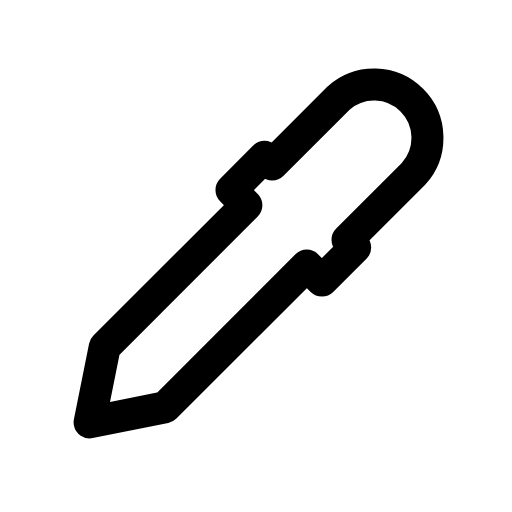
t = 0.00 s
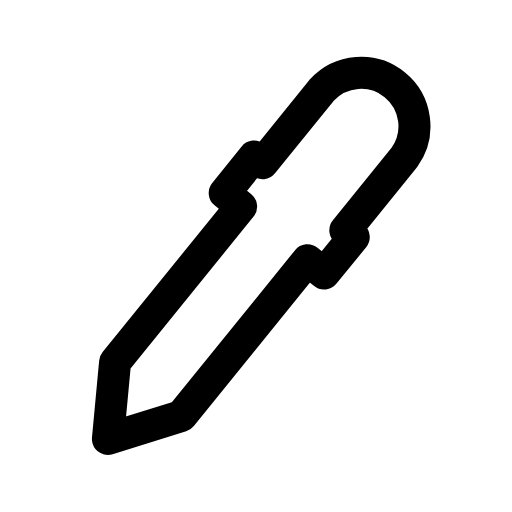
t = 0.14 s
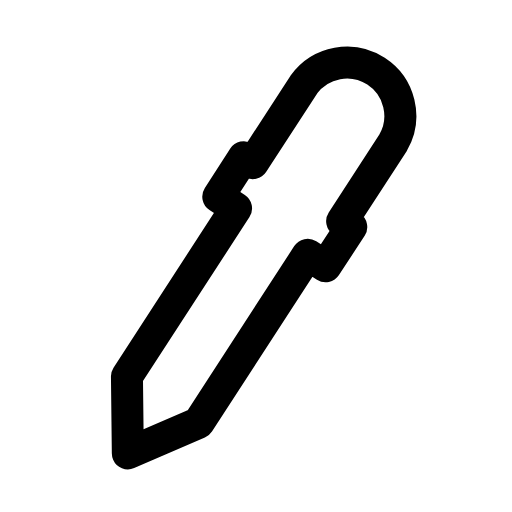
t = 0.28 s
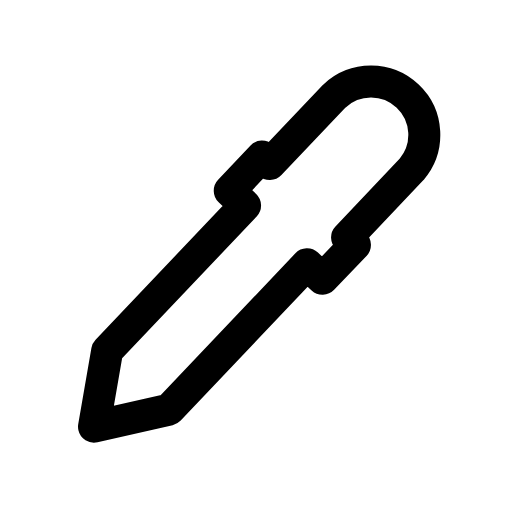
t = 0.42 s
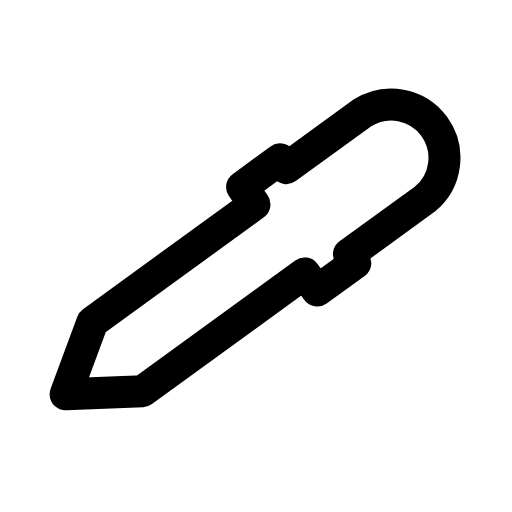
t = 0.56 s
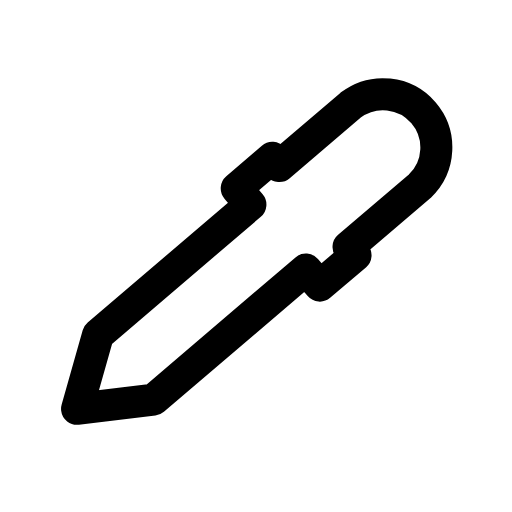
t = 0.68 s

The animated SVG that drew these frames (rendered in a browser with its animation timeline set to each time). Animation: 1 CSS @keyframes rule; one cycle of 0.80 s, repeats indefinitely.

<svg xmlns="http://www.w3.org/2000/svg" viewBox="0 0 24 24" width="24" height="24" class="rd-a-pipette" data-rd-animate="hover"><style>.rd-a-pipette{overflow:visible}.rd-a-pipette *{transform-box:view-box}.rd-a-pipette .a{transform-origin:12px 12px}@media (prefers-reduced-motion:no-preference){.rd-a-pipette[data-rd-animate="hover"]:hover .a,:hover>.rd-a-pipette[data-rd-animate="parent"] .a,.rd-a-pipette[data-rd-animate="play"] .a,.rd-a-pipette[data-rd-animate="loop"] .a{animation:rd-pipette-m calc(0.8s*var(--rd-speed,1)) ease-in-out}.rd-a-pipette[data-rd-animate="loop"] *{animation-iteration-count:infinite!important}@keyframes rd-pipette-m{0%,100%{rotate:0deg}35%{rotate:-12deg}70%{rotate:9deg}}}</style><g fill="none" stroke="currentColor" stroke-linecap="round" stroke-linejoin="round" stroke-width="1.5"><g class="a"><path d="M4.2 19.8L4.91 16.26L11.55 9.62L10.85 8.91L12.4 7.35L12.76 7.71L15.87 4.6A2.5 2.5 0 0 1 19.4 8.13L16.29 11.24L16.65 11.6L15.09 13.15L14.38 12.45L7.74 19.09z"/></g></g></svg>
